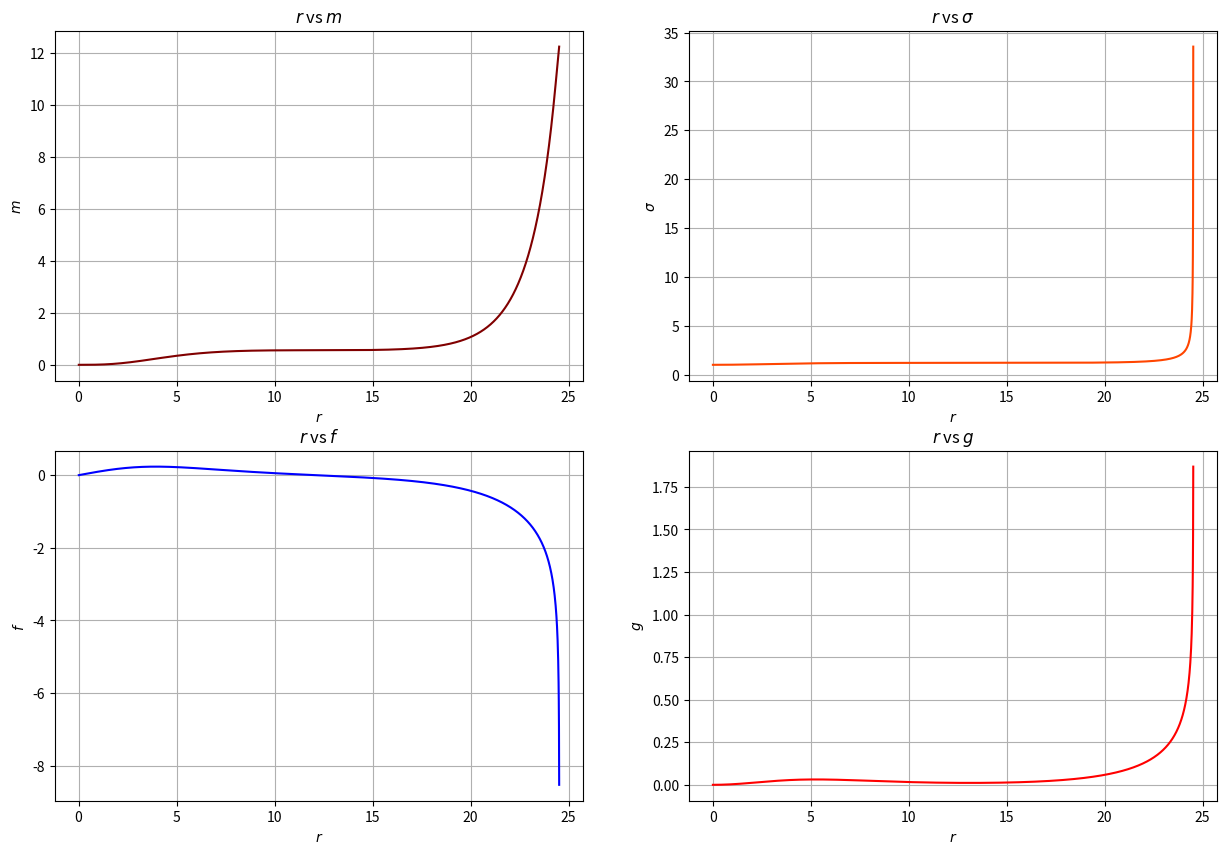

Write the Python code that produced this figure.
# Importamos bibliotecas.
import numpy as np
import matplotlib.pyplot as plt

# Definimos el sistema diferencial.
def der(r, w, m, s, f, g, h):
    N  = 1 - (2*m)/(r)
    dm = ( 2*w*( f**2 + g**2 ))/(s)
    ds = ( 4*w/(N*r) )*( f**2 + g**2 ) - ( 2*s/(r*np.sqrt(N)) )*( 2*f*g/r + f**2 - g**2 )
    df = ( f*g/(r**2*np.sqrt(N)) + (f**2 - g**2)/(2*r*np.sqrt(N)) - m/(r**2*N) + 1/(r*np.sqrt(N)) )*f - ( 1/(np.sqrt(N)) + w/(N*s) )*g
    dg = ( f*g/(r**2*np.sqrt(N)) + (f**2 - g**2)/(2*r*np.sqrt(N)) - m/(r**2*N) - 1/(r*np.sqrt(N)) )*g - ( 1/(np.sqrt(N)) - w/(N*s) )*f
    
    return [dm, ds, df, dg]

# Definimos el método RK4 en sí.
def rk4(r, w, m, s, f, g, h):
    k1m = der(r, w, m, s, f, g, h)[0]
    k1s = der(r, w, m, s, f, g, h)[1]
    k1f = der(r, w, m, s, f, g, h)[2]
    k1g = der(r, w, m, s, f, g, h)[3]
    
    k2m = der(r + 0.5*h, w, m + 0.5*k1m*h, s + 0.5*k1s*h, f + 0.5*k1f*h, g + 0.5*k1g*h, h)[0]
    k2s = der(r + 0.5*h, w, m + 0.5*k1m*h, s + 0.5*k1s*h, f + 0.5*k1f*h, g + 0.5*k1g*h, h)[1]
    k2f = der(r + 0.5*h, w, m + 0.5*k1m*h, s + 0.5*k1s*h, f + 0.5*k1f*h, g + 0.5*k1g*h, h)[2]
    k2g = der(r + 0.5*h, w, m + 0.5*k1m*h, s + 0.5*k1s*h, f + 0.5*k1f*h, g + 0.5*k1g*h, h)[3]
    
    k3m = der(r + 0.5*h, w, m + 0.5*k2m*h, s + 0.5*k2s*h, f + 0.5*k2f*h, g + 0.5*k2g*h, h)[0]
    k3s = der(r + 0.5*h, w, m + 0.5*k2m*h, s + 0.5*k2s*h, f + 0.5*k2f*h, g + 0.5*k2g*h, h)[1]
    k3f = der(r + 0.5*h, w, m + 0.5*k2m*h, s + 0.5*k2s*h, f + 0.5*k2f*h, g + 0.5*k2g*h, h)[2]
    k3g = der(r + 0.5*h, w, m + 0.5*k2m*h, s + 0.5*k2s*h, f + 0.5*k2f*h, g + 0.5*k2g*h, h)[3]
    
    k4m = der(r + h, w, m + k3m*h, s + k3s*h, f + k3f*h, g + k3g*h, h)[0]
    k4s = der(r + h, w, m + k3m*h, s + k3s*h, f + k3f*h, g + k3g*h, h)[1]
    k4f = der(r + h, w, m + k3m*h, s + k3s*h, f + k3f*h, g + k3g*h, h)[2]
    k4g = der(r + h, w, m + k3m*h, s + k3s*h, f + k3f*h, g + k3g*h, h)[3]
    
    mrk4 = m + (k1m + 2*k2m + 2*k3m + k4m)*(h/6)
    srk4 = s + (k1s + 2*k2s + 2*k3s + k4s)*(h/6)
    frk4 = f + (k1f + 2*k2f + 2*k3f + k4f)*(h/6)
    grk4 = g + (k1g + 2*k2g + 2*k3g + k4g)*(h/6)
    
    return [mrk4, srk4, frk4, grk4]

# Definimos los parámetros de entrada.
f1, w, rf = 0.1, 1.1040623, 30

# Definimos las condiciones iniciales.
h = 0.01 # Tamaño del paso.
r0 = h # posición inicial.

#m0 = (2/3)*(f1**2)*(r0**3)*w           # Condición inicial para m(r).
#s0 = 1 + (1/3)*(f1**2)*(4*w - 1)*r0**2 # Condición inicial para \sigma(r).
#f0 = f1*r0                             # Condición inicial para f(r).
#g0 = (1/3)*f1*(w - 1)*(r0**2)          # Condición inicial para g(r).

m0 = (2/3)*(f1**2)*(r0**3)*w           # Condición inicial para m(r).
s0 = 1 + (f1**2)*(2*w - 1)*r0**2 # Condición inicial para \sigma(r).
f0 = f1*r0                             # Condición inicial para f(r).
g0 = (1/2)*f1*(w - 1)*(r0**2)          # Condición inicial para g(r).

# Comenzamos a solucionar.

# Definimos arreglos para las soluciones.
r = [ ]
m = [ ]
s = [ ]
f = [ ]
g = [ ]

# Metemos las condiciones iniciales.
r.append(r0)
m.append(m0)
s.append(s0)
f.append(f0)
g.append(g0)

# Definimos un contador de índices.
c = 0

# Llenamos los arreglos.
for i in np.arange(r0+h, rf+h, h):
    r.append(i)
    m.append( rk4(r[c], w, m[c], s[c], f[c], g[c], h)[0] )
    s.append( rk4(r[c], w, m[c], s[c], f[c], g[c], h)[1] )
    f.append( rk4(r[c], w, m[c], s[c], f[c], g[c], h)[2] )
    g.append( rk4(r[c], w, m[c], s[c], f[c], g[c], h)[3] )
    c += 1

# Graficamos.
fig = plt.figure(figsize=(15, 10))
fig.tight_layout()

# r vs m.
ax = plt.subplot(2,2,1)
ax.plot(r, m, color = 'maroon')
ax.set_xlabel(r'$r$')
ax.set_ylabel(r'$m$')
ax.grid(True)
ax.set_title(r'$r$ vs $m$')

# r vs s.
ax = plt.subplot(2, 2, 2)
ax.plot(r, s, color = 'orangered')
ax.set_xlabel(r'$r$')
ax.set_ylabel(r'$\sigma$')
ax.grid(True)
ax.set_title(r'$r$ vs $\sigma$')

# r vs f.
ax = plt.subplot(2, 2, 3)
ax.plot(r, f, color = 'blue')
ax.set_xlabel(r'$r$')
ax.set_ylabel(r'$f$')
ax.grid(True)
ax.set_title(r'$r$ vs $f$')

# r vs g.
ax = plt.subplot(2,2, 4)
ax.plot(r, g, color = 'red')
ax.set_xlabel(r'$r$')
ax.set_ylabel(r'$g$')
ax.grid(True)
ax.set_title(r'$r$ vs $g$')

plt.show()

# Regresamos una adimensión.
s00 = 1/s[-1]
wt = w*s00

# Imprimimos parámetros importantes.
print(f'f1  = {f1}')
print(f'w   = {w}')
print(f'rf  = {rf}')
print(f'wt  = {wt}')
print(f'mas = {m[-1]}')

# Calculamos m95, r95 y la compacidad.   
m95 = m[-1]*0.95

for i in range(1,len(m)):
    if m[-i] <= m95:
        break
        
# Imprimimos esta información.
print(f'm95 = {m[-i]}')
print(f'r95 = {r[-i]}')
print(f'com = {m[-i]/r[-i]}')

# Calculamos la carga conservada.
f = np.array(f)
g = np.array(g)
j = f*f+g*g

Q = 0

for i in range(len(r)-2):
    area = (j[i]+4*j[i+1]+j[i+2])*h/6
    Q += area

# Imprimimos esta carga.
print(f'Q   = {Q}')



